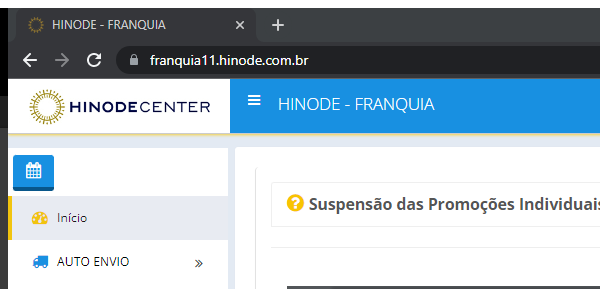
Task: Robotic Enterprise Framework
Workflow: sq_Execute_RelatorioDRE

Step 1: Attach Browser - Hinode in window 'HINODE*' (chrome.exe)

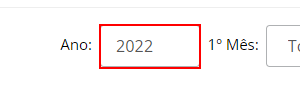
Step 2: type [arg_in_strAno] into the text box 'ano'

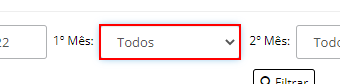
Step 3: select [arg_in_strPrimeiroMes] in the drop-down

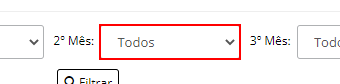
Step 4: select "Nenhum" in the drop-down

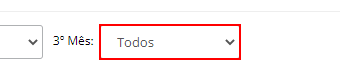
Step 5: select "Nenhum" in the drop-down

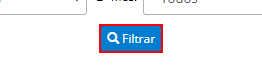
Step 6: click on the button
